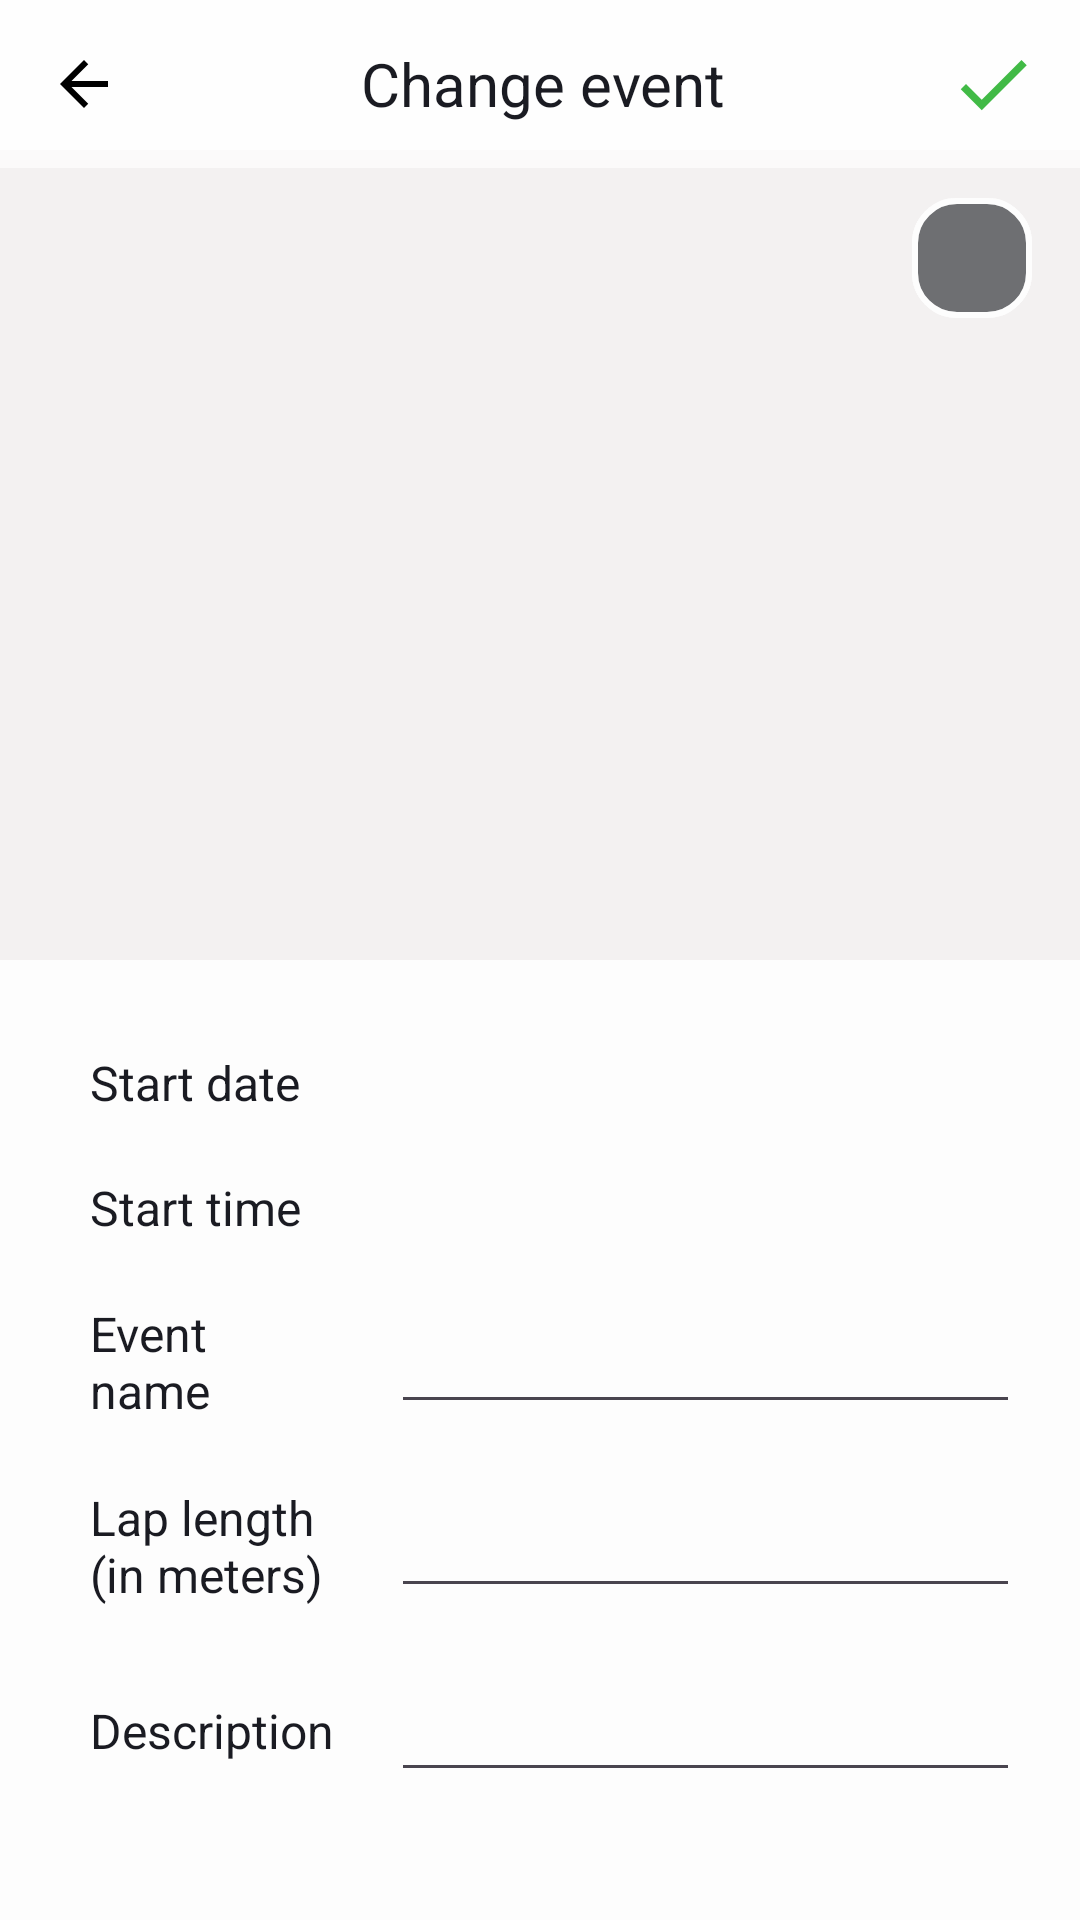

Layout XML and referenced resources for this Android screen:
<!-- AndroidManifest.xml: application theme Theme.StopwatchForCompetitions -->
<!-- res/layout/fragment_edit_race.xml -->
<?xml version="1.0" encoding="utf-8"?>
<androidx.constraintlayout.widget.ConstraintLayout xmlns:android="http://schemas.android.com/apk/res/android"
    xmlns:app="http://schemas.android.com/apk/res-auto"
    xmlns:tools="http://schemas.android.com/tools"
    android:layout_width="match_parent"
    android:layout_height="match_parent"
    tools:context=".ui.edit_race.fragment.EditRaceFragment">

    <androidx.core.widget.NestedScrollView
        android:id="@+id/productEditCreateGroupNestedScroll"
        android:layout_width="match_parent"
        android:layout_height="0dp"
        app:layout_constraintBottom_toBottomOf="parent"
        app:layout_constraintEnd_toEndOf="parent"
        app:layout_constraintStart_toStartOf="parent"
        app:layout_constraintTop_toTopOf="parent">

        <androidx.constraintlayout.widget.ConstraintLayout
            android:id="@+id/productEditCreateGroup"
            android:layout_width="match_parent"
            android:layout_height="wrap_content"
            android:background="@color/white_day_night">

            <ImageView
                android:id="@+id/competitionImage"
                android:layout_width="match_parent"
                android:layout_height="0dp"
                android:layout_marginTop="50dp"
                android:adjustViewBounds="true"
                android:background="@color/place_holder_background_day_night"
                android:cropToPadding="false"
                android:scaleType="center"
                android:src="@drawable/img_competition_placeholder"
                app:layout_constraintDimensionRatio="h,4:3"
                app:layout_constraintEnd_toEndOf="parent"
                app:layout_constraintStart_toStartOf="parent"
                app:layout_constraintTop_toTopOf="@+id/productEditCreateGroup" />

            <LinearLayout
                android:layout_width="wrap_content"
                android:layout_height="wrap_content"
                android:layout_margin="16dp"
                android:background="@drawable/bg_create_delete_competition_img"
                android:orientation="vertical"
                app:layout_constraintEnd_toEndOf="@+id/competitionImage"
                app:layout_constraintTop_toTopOf="@+id/competitionImage">

                <LinearLayout
                    android:layout_width="wrap_content"
                    android:layout_height="wrap_content"
                    android:background="@drawable/bg_create_delete_competition_img">

                    <ImageView
                        android:id="@+id/addRaceImg"
                        android:layout_width="wrap_content"
                        android:layout_height="wrap_content"
                        android:padding="20dp"
                        android:src="@drawable/ic_competition_img"
                        app:tint="@color/white" />
                </LinearLayout>

                <ImageView
                    android:id="@+id/deleteImgBtn"
                    android:layout_width="wrap_content"
                    android:layout_height="wrap_content"
                    android:padding="20dp"
                    android:src="@drawable/ic_delete"
                    android:visibility="gone"
                    app:tint="@color/delete_btn"
                    tools:visibility="visible" />

            </LinearLayout>

            <TextView
                android:id="@+id/startDateHeading"
                android:layout_width="wrap_content"
                android:layout_height="wrap_content"
                android:layout_marginStart="30dp"
                android:text="@string/start_data"
                android:textColor="@color/black_day_night"
                android:textSize="16sp"
                app:layout_constraintBottom_toBottomOf="@+id/startDate"
                app:layout_constraintStart_toStartOf="parent"
                app:layout_constraintTop_toTopOf="@+id/startDate" />

            <TextView
                android:id="@+id/startDate"
                android:layout_width="wrap_content"
                android:layout_height="wrap_content"
                android:layout_marginStart="30dp"
                android:layout_marginTop="30dp"
                android:textColor="@color/black_day_night"
                android:textSize="16sp"
                app:layout_constraintStart_toEndOf="@+id/startDateHeading"
                app:layout_constraintTop_toBottomOf="@+id/competitionImage"
                tools:text="10.10.2023" />

            <TextView
                android:id="@+id/startTimeHeading"
                android:layout_width="wrap_content"
                android:layout_height="wrap_content"
                android:text="@string/start_time"
                android:textColor="@color/black_day_night"
                android:textSize="16sp"
                app:layout_constraintBottom_toBottomOf="@+id/startTime"
                app:layout_constraintStart_toStartOf="@+id/startDateHeading"
                app:layout_constraintTop_toTopOf="@+id/startTime" />

            <TextView
                android:id="@+id/startTime"
                android:layout_width="wrap_content"
                android:layout_height="wrap_content"
                android:layout_marginTop="20dp"
                android:textColor="@color/black_day_night"
                android:textSize="16sp"
                app:layout_constraintStart_toStartOf="@+id/startDate"
                app:layout_constraintTop_toBottomOf="@+id/startDate"
                tools:text="15:20" />

            <TextView
                android:id="@+id/raceNameHeading"
                android:layout_width="wrap_content"
                android:layout_height="wrap_content"
                android:text="@string/race_name"
                android:textColor="@color/black_day_night"
                android:textSize="16sp"
                app:layout_constraintBottom_toBottomOf="@+id/raceName"
                app:layout_constraintStart_toStartOf="@+id/startDateHeading"
                app:layout_constraintTop_toTopOf="@+id/raceName" />

            <EditText
                android:id="@+id/raceName"
                android:layout_width="0dp"
                android:layout_height="wrap_content"
                android:layout_marginTop="20dp"
                android:layout_marginEnd="20dp"
                android:focusedByDefault="false"
                android:textColor="@color/black_day_night"
                app:layout_constraintEnd_toEndOf="parent"
                app:layout_constraintStart_toStartOf="@+id/startDate"
                app:layout_constraintTop_toBottomOf="@+id/startTime" />

            <TextView
                android:id="@+id/lapDistanceHeading"
                android:layout_width="wrap_content"
                android:layout_height="wrap_content"
                android:text="@string/lap_distance"
                android:textColor="@color/black_day_night"
                android:textSize="16sp"
                app:layout_constraintBottom_toBottomOf="@+id/lapDistance"
                app:layout_constraintStart_toStartOf="@+id/startDateHeading"
                app:layout_constraintTop_toTopOf="@+id/lapDistance" />

            <EditText
                android:id="@+id/lapDistance"
                android:layout_width="0dp"
                android:layout_height="wrap_content"
                android:layout_marginTop="20dp"
                android:focusedByDefault="false"
                android:inputType="number"
                android:textColor="@color/black_day_night"
                app:layout_constraintEnd_toEndOf="@+id/raceName"
                app:layout_constraintStart_toStartOf="@+id/startDate"
                app:layout_constraintTop_toBottomOf="@+id/raceName" />

            <TextView
                android:id="@+id/raceDescriptionHeading"
                android:layout_width="wrap_content"
                android:layout_height="wrap_content"
                android:text="@string/race_description"
                android:textColor="@color/black_day_night"
                android:textSize="16sp"
                app:layout_constraintBottom_toBottomOf="@+id/raceDescription"
                app:layout_constraintStart_toStartOf="@+id/startDateHeading"
                app:layout_constraintTop_toTopOf="@+id/raceDescription" />

            <EditText
                android:id="@+id/raceDescription"
                android:layout_width="0dp"
                android:layout_height="wrap_content"
                android:layout_marginTop="20dp"
                android:focusedByDefault="false"
                android:textColor="@color/black_day_night"
                app:layout_constraintEnd_toEndOf="@+id/raceName"
                app:layout_constraintStart_toStartOf="@+id/startDate"
                app:layout_constraintTop_toBottomOf="@+id/lapDistance" />

            <com.google.android.material.button.MaterialButton
                android:id="@+id/deleteRaceBtn"
                android:layout_width="wrap_content"
                android:layout_height="wrap_content"
                android:layout_marginVertical="40dp"
                android:backgroundTint="@color/delete_btn"
                android:text="@string/delete_competition"
                android:visibility="gone"
                app:cornerRadius="20dp"
                app:icon="@drawable/ic_delete_new"
                app:iconGravity="end"
                app:layout_constraintEnd_toEndOf="parent"
                app:layout_constraintStart_toStartOf="parent"
                app:layout_constraintTop_toBottomOf="@+id/raceDescription"
                tools:visibility="visible" />

        </androidx.constraintlayout.widget.ConstraintLayout>

    </androidx.core.widget.NestedScrollView>

    <LinearLayout
        android:id="@+id/headerGroup"
        android:layout_width="match_parent"
        android:layout_height="wrap_content"
        android:background="@color/bg_header_edit_race_day_night"
        android:gravity="center"
        android:orientation="horizontal"
        app:layout_constraintEnd_toEndOf="parent"
        app:layout_constraintStart_toStartOf="parent"
        app:layout_constraintTop_toTopOf="parent">

        <ImageView
            android:id="@+id/backBtn"
            android:layout_width="wrap_content"
            android:layout_height="wrap_content"
            android:padding="20dp"
            android:src="@drawable/ic_back" />

        <TextView
            android:id="@+id/headingProductTv"
            android:layout_width="0dp"
            android:layout_height="wrap_content"
            android:layout_weight="1"
            android:gravity="center"
            android:text="@string/change_competition"
            android:textColor="@color/black_day_night"
            android:textSize="20sp" />

        <ImageView
            android:id="@+id/doneBtn"
            android:layout_width="wrap_content"
            android:layout_height="wrap_content"
            android:layout_marginEnd="4dp"
            android:padding="10dp"
            android:src="@drawable/ic_done_active" />

    </LinearLayout>

</androidx.constraintlayout.widget.ConstraintLayout>
<!-- resources referenced by this layout -->
<resources>
  <color name="bg_header_edit_race_day_night">#B2FFFFFF</color>
  <color name="black_day_night">#1A1B22</color>
  <color name="delete_btn">#F68299</color>
  <color name="place_holder_background_day_night">#F3F1F1</color>
  <color name="white_day_night">#FDFDFD</color>
  <!-- drawable bg_create_delete_competition_img (drawable) -->
  <?xml version="1.0" encoding="utf-8"?>
  <shape xmlns:android="http://schemas.android.com/apk/res/android"
      android:shape="rectangle">
  
      <solid android:color="@color/bg_create_delete_competition_img" />
      <stroke android:color="@color/white_universal" android:width="2dp"/>
      <corners android:radius="14dp" />
  
  </shape>
  <!-- drawable ic_back (drawable) -->
  <vector xmlns:android="http://schemas.android.com/apk/res/android"
      android:width="16dp"
      android:height="16dp"
      android:viewportWidth="16"
      android:viewportHeight="16">
      <path
          android:pathData="M16,7H3.83L9.42,1.41L8,0L0,8L8,16L9.41,14.59L3.83,9H16V7Z"
          android:fillColor="@color/black" />
  </vector>
  <!-- drawable ic_delete (drawable) -->
  <vector xmlns:android="http://schemas.android.com/apk/res/android"
      android:width="36dp"
      android:height="36dp"
      android:tint="@color/delete_btn"
      android:viewportWidth="24"
      android:viewportHeight="24">
      <path
          android:fillColor="@android:color/white"
          android:pathData="M6,19c0,1.1 0.9,2 2,2h8c1.1,0 2,-0.9 2,-2L18,7L6,7v12zM8,9h8v10L8,19L8,9zM15.5,4l-1,-1h-5l-1,1L5,4v2h14L19,4z" />
  </vector>
  <!-- drawable ic_done_active (drawable) -->
  <vector xmlns:android="http://schemas.android.com/apk/res/android"
      android:width="30dp"
      android:height="30dp"
      android:tint="@color/done_btn_green"
      android:viewportWidth="24"
      android:viewportHeight="24">
      <path
          android:fillColor="@android:color/white"
          android:pathData="M9,16.2L4.8,12l-1.4,1.4L9,19 21,7l-1.4,-1.4L9,16.2z" />
  </vector>
  <string name="change_competition">Change event</string>
  <string name="delete_competition">Delete event</string>
  <string name="lap_distance">Lap length\n(in meters)</string>
  <string name="race_description">Description</string>
  <string name="race_name">Event\nname</string>
  <string name="start_data">Start date</string>
  <string name="start_time">Start time</string>
  <style name="Theme.StopwatchForCompetitions" parent="Base.Theme.StopwatchForCompetitions" />
  <color name="bg_create_delete_competition_img">#601A1B22</color>
  <color name="white_universal">#FDFDFD</color>
  <color name="done_btn_green">#41BA46</color>
  <style name="Base.Theme.StopwatchForCompetitions" parent="Theme.Material3.DayNight.NoActionBar">
          
          
      </style>
  <!-- not gathered from this repository: default colours our renderer supplied (Android Studio template values) -->
  <color name="black">#FF000000</color>
  <color name="white">#FFFFFFFF</color>
</resources>
